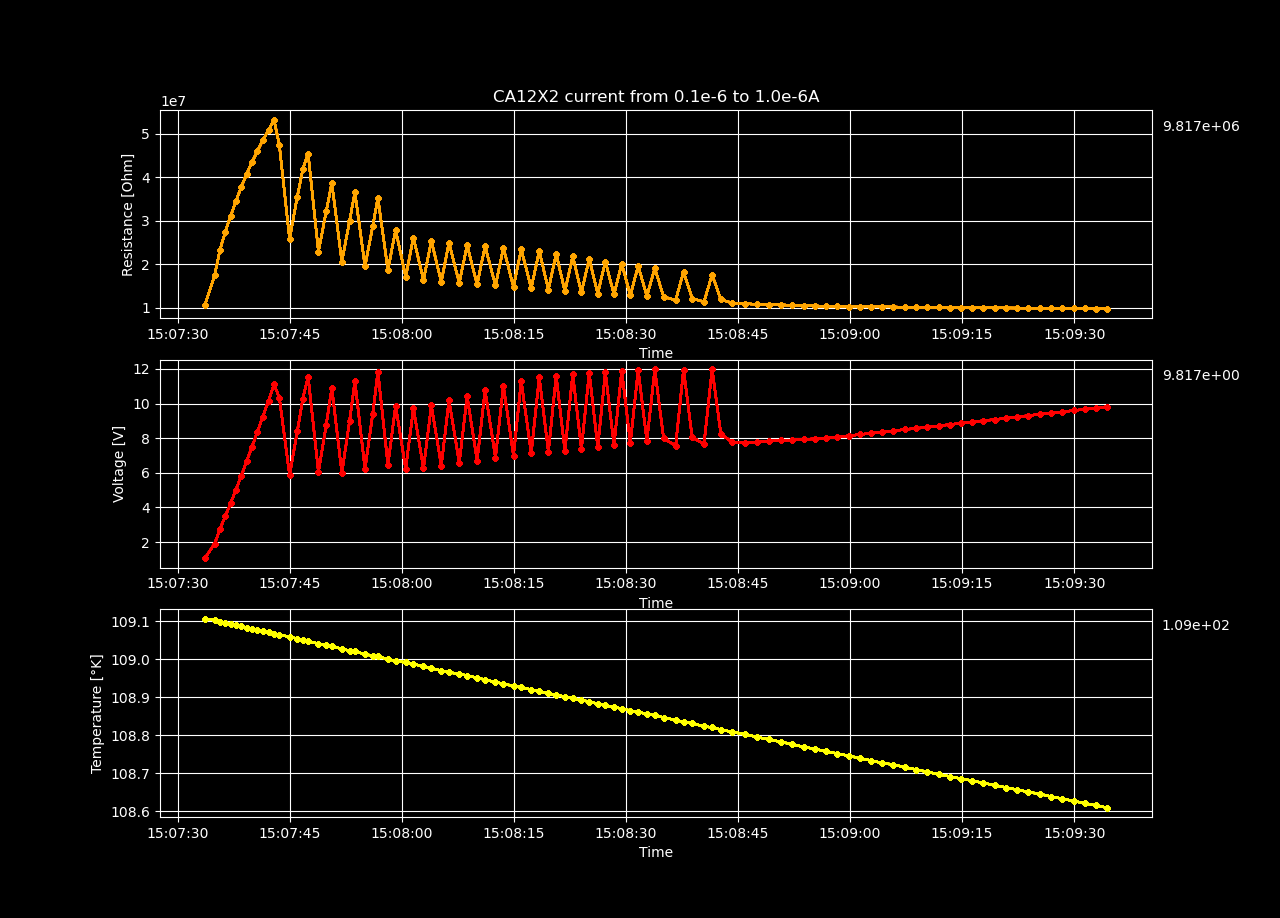

The file beside this chart, header and first rows:
Temperature [K], Voltage [V], Resistance [𝛀], Current Source [A], Electric Field [V/cm], Restivity [𝛀 cm], Current Density [A/cm2]
109.1, 1.075, 10751688, 1e-07, 45.25, 21752257, 2.0802995631370915e-06
109.1, 1.904, 17449517, 1.0909090909090909e-07, 80.12, 35302957, 2.2694177052404637e-06
109.1, 2.762, 23374935, 1.1818181818181818e-07, 116.3, 47290956, 2.4585358473438356e-06
109.1, 3.488, 27408600, 1.2727272727272726e-07, 146.8, 55451658, 2.6476539894472075e-06
109.1, 4.229, 31010913, 1.3636363636363637e-07, 178, 62739671, 2.83677213155058e-06
109.1, 5.018, 34495712, 1.4545454545454545e-07, 211.2, 69789937, 3.0258902736539517e-06
109.1, 5.832, 37734753, 1.5454545454545453e-07, 245.4, 76342995, 3.215008415757323e-06
109.1, 6.662, 40711756, 1.6363636363636361e-07, 280.4, 82365914, 3.404126557860695e-06
109.1, 7.495, 43394996, 1.7272727272727272e-07, 315.5, 87794506, 3.5932446999640673e-06
109.1, 8.357, 45963987, 1.8181818181818183e-07, 351.7, 92991956, 3.7823628420674396e-06
109.1, 9.253, 48465630, 1.909090909090909e-07, 389.4, 98053149, 3.9714809841708115e-06
109.1, 10.15, 50738554, 2e-07, 427.1, 102651611, 4.160599126274183e-06
109.1, 11.13, 53214154, 2.0909090909090907e-07, 468.3, 107660117, 4.349717268377555e-06
109.1, 10.33, 47346102, 2.1818181818181818e-07, 434.8, 95788179, 4.5388354104809275e-06
109.1, 5.865, 25807385, 2.2727272727272726e-07, 246.9, 52212163, 4.727953552584299e-06
109.1, 8.389, 35493913, 2.3636363636363637e-07, 353.1, 71809445, 4.917071694687671e-06
109.1, 10.25, 41779159, 2.4545454545454545e-07, 431.6, 84525427, 5.106189836791043e-06
109, 11.56, 45419092, 2.5454545454545453e-07, 486.6, 91889551, 5.295307978894415e-06
109, 6.036, 22895625, 2.6363636363636366e-07, 254, 46321241, 5.484426120997787e-06
109, 8.762, 32127848, 2.7272727272727274e-07, 368.8, 64999395, 5.67354426310116e-06
109, 10.91, 38695644, 2.818181818181818e-07, 459, 78287020, 5.862662405204531e-06
109, 5.99, 20591980, 2.909090909090909e-07, 252.1, 41660626, 6.051780547307903e-06
109, 8.989, 29962753, 3e-07, 378.3, 60619088, 6.240898689411275e-06
109, 11.29, 36534548, 3.0909090909090907e-07, 475.3, 73914803, 6.430016831514646e-06
109, 6.213, 19526017, 3.1818181818181815e-07, 261.5, 39504025, 6.6191349736180185e-06
109, 9.392, 28698438, 3.2727272727272723e-07, 395.3, 58061192, 6.80825311572139e-06
109, 11.84, 35214000, 3.3636363636363636e-07, 498.5, 71243139, 6.997371257824763e-06
109, 6.458, 18694474, 3.4545454545454544e-07, 271.8, 37821690, 7.1864893999281346e-06
109, 9.883, 27875984, 3.545454545454545e-07, 416, 56397246, 7.375607542031506e-06
109, 6.228, 17125868, 3.636363636363636e-07, 262.1, 34648169, 7.564725684134878e-06
109, 9.725, 26091033, 3.7272727272727274e-07, 409.3, 52786026, 7.75384382623825e-06
109, 6.263, 16402176, 3.818181818181818e-07, 263.6, 33184031, 7.942961968341623e-06
109, 9.894, 25309018, 3.909090909090909e-07, 416.4, 51203892, 8.132080110444995e-06
109, 6.407, 16016633, 4e-07, 269.6, 32404022, 8.321198252548366e-06
109, 10.19, 24904676, 4.0909090909090906e-07, 428.8, 50385848, 8.510316394651738e-06
109, 6.574, 15720121, 4.181818181818182e-07, 276.7, 31804133, 8.69943453675511e-06
109, 10.42, 24383224, 4.272727272727273e-07, 438.5, 49330875, 8.888552678858483e-06
109, 6.71, 15376008, 4.3636363636363636e-07, 282.4, 31107942, 9.077670820961855e-06
108.9, 10.76, 24152915, 4.4545454545454544e-07, 452.8, 48864925, 9.266788963065226e-06
108.9, 6.884, 15145640, 4.545454545454545e-07, 289.7, 30641873, 9.455907105168598e-06
108.9, 11.02, 23760331, 4.6363636363636365e-07, 463.6, 48070669, 9.64502524727197e-06
108.9, 6.999, 14805141, 4.7272727272727273e-07, 294.6, 29952993, 9.834143389375342e-06
108.9, 11.3, 23444951, 4.818181818181818e-07, 475.4, 47432610, 1.0023261531478715e-05
108.9, 7.14, 14543635, 4.909090909090909e-07, 300.5, 29423928, 1.0212379673582085e-05
108.9, 11.52, 23043121, 5e-07, 484.9, 46619648, 1.0401497815685458e-05
108.9, 7.217, 14176603, 5.090909090909091e-07, 303.8, 28681368, 1.059061595778883e-05
108.9, 11.6, 22380526, 5.181818181818182e-07, 488.1, 45279120, 1.0779734099892204e-05
108.9, 7.279, 13804475, 5.272727272727273e-07, 306.3, 27928498, 1.0968852241995575e-05
108.9, 11.7, 21815185, 5.363636363636364e-07, 492.5, 44135351, 1.1157970384098947e-05
108.9, 7.384, 13536626, 5.454545454545455e-07, 310.8, 27386601, 1.134708852620232e-05
108.9, 11.79, 21261824, 5.545454545454546e-07, 496.2, 43015821, 1.1536206668305691e-05
108.9, 7.486, 13282041, 5.636363636363636e-07, 315.1, 26871536, 1.1725324810409062e-05
108.9, 11.8, 20608936, 5.727272727272727e-07, 496.8, 41694931, 1.1914442952512434e-05
108.9, 7.604, 13068566, 5.818181818181818e-07, 320, 26439645, 1.2103561094615807e-05
108.9, 11.9, 20135921, 5.909090909090909e-07, 500.8, 40737952, 1.2292679236719177e-05
108.9, 7.722, 12869269, 6e-07, 325, 26036438, 1.248179737882255e-05
108.9, 11.94, 19601512, 6.090909090909091e-07, 502.5, 39656763, 1.2670915520925922e-05
108.9, 7.857, 12710085, 6.181818181818181e-07, 330.7, 25714385, 1.2860033663029292e-05
108.9, 11.97, 19084321, 6.272727272727272e-07, 503.8, 38610408, 1.3049151805132665e-05
108.8, 7.987, 12550459, 6.363636363636364e-07, 336.1, 25391438, 1.3238269947236039e-05
... 40 more rows
